Run: headless pygame with SDL's dummy video driver; simulated clock (each Clock.tick advances the game by its frame time, no real sleeping); random seed 0; keys injected as events and as key.get_pressed() state; no mouse input.
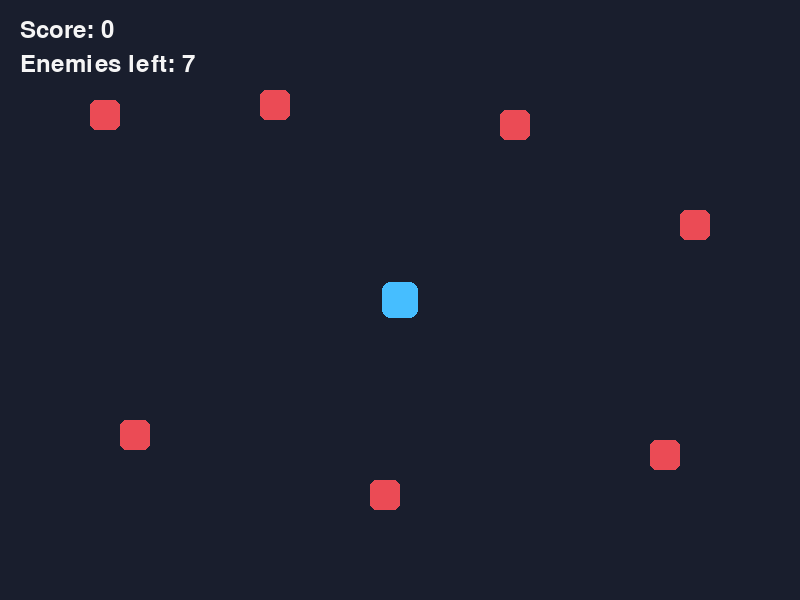
Frame 1 of 4 · flips 1–60 · no input
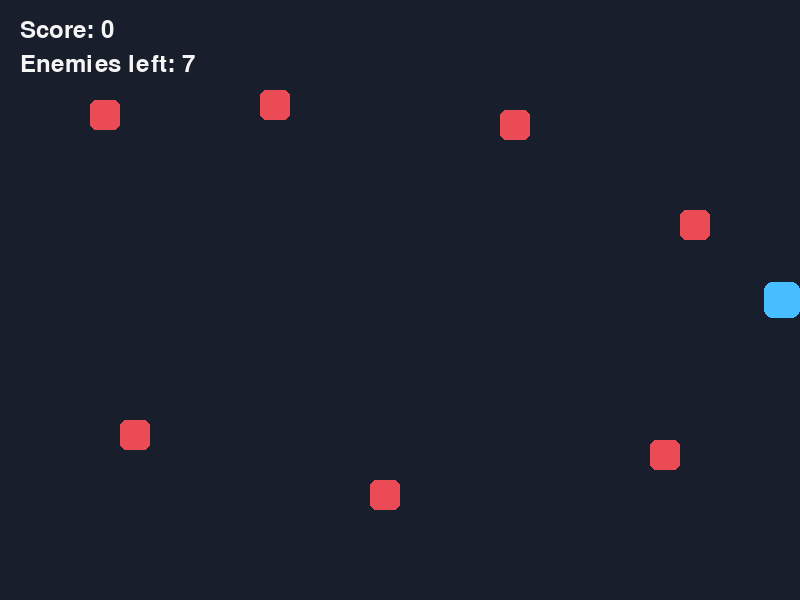
Frame 2 of 4 · flips 61–180 · tapped SPACE, RETURN · held RIGHT (→), D
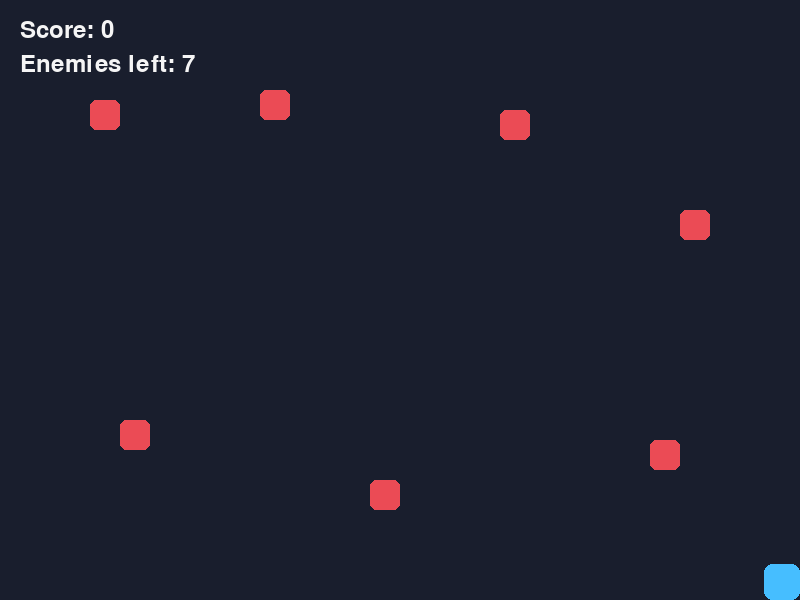
Frame 3 of 4 · flips 181–300 · held DOWN (↓), S
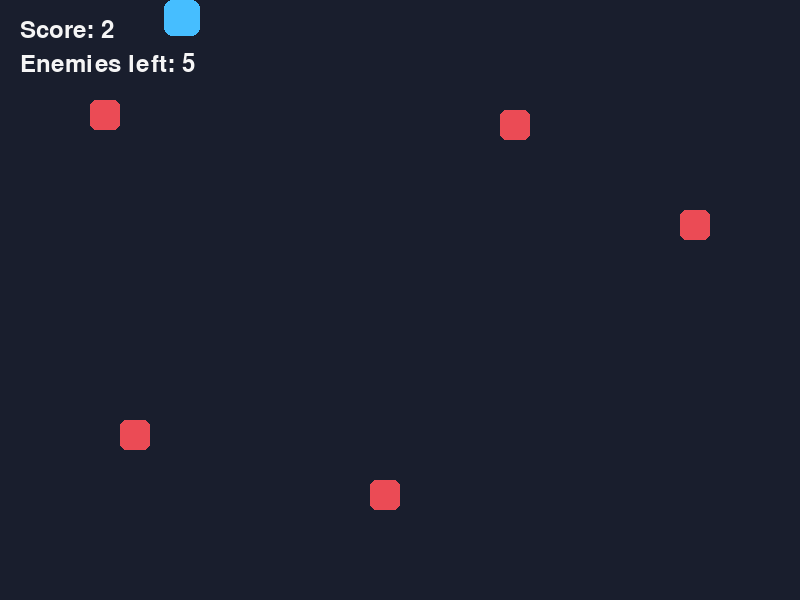
Frame 4 of 4 · flips 301–420 · held LEFT (←), A, UP (↑), W

The pygame program that drew these frames:

import pygame


pygame.init()

WIDTH = 800
HEIGHT = 600
PLAYER_SIZE = 36
ENEMY_SIZE = 30
PLAYER_SPEED = 5

screen = pygame.display.set_mode((WIDTH, HEIGHT))
pygame.display.set_caption("Enemy Touch Challenge")
clock = pygame.time.Clock()
font = pygame.font.Font(None, 36)
large_font = pygame.font.Font(None, 64)

background_color = (25, 30, 45)
player_color = (70, 190, 255)
enemy_color = (235, 75, 85)
text_color = (245, 245, 245)

player = pygame.Rect(
	WIDTH // 2 - PLAYER_SIZE // 2,
	HEIGHT // 2 - PLAYER_SIZE // 2,
	PLAYER_SIZE,
	PLAYER_SIZE,
)

enemy_positions = [
	(90, 100),
	(260, 90),
	(500, 110),
	(680, 210),
	(120, 420),
	(370, 480),
	(650, 440),
]
enemies = [pygame.Rect(x, y, ENEMY_SIZE, ENEMY_SIZE) for x, y in enemy_positions]
score = 0
running = True

while running:
	for event in pygame.event.get():
		if event.type == pygame.QUIT:
			running = False

	keys = pygame.key.get_pressed()
	if keys[pygame.K_LEFT] or keys[pygame.K_a]:
		player.x -= PLAYER_SPEED
	if keys[pygame.K_RIGHT] or keys[pygame.K_d]:
		player.x += PLAYER_SPEED
	if keys[pygame.K_UP] or keys[pygame.K_w]:
		player.y -= PLAYER_SPEED
	if keys[pygame.K_DOWN] or keys[pygame.K_s]:
		player.y += PLAYER_SPEED

	player.clamp_ip(screen.get_rect())

	for enemy in enemies[:]:
		if player.colliderect(enemy):
			enemies.remove(enemy)
			score += 1

	screen.fill(background_color)
	pygame.draw.rect(screen, player_color, player, border_radius=8)

	for enemy in enemies:
		pygame.draw.rect(screen, enemy_color, enemy, border_radius=6)

	score_text = font.render(f"Score: {score}", True, text_color)
	remaining_text = font.render(f"Enemies left: {len(enemies)}", True, text_color)
	screen.blit(score_text, (20, 18))
	screen.blit(remaining_text, (20, 52))

	if not enemies:
		win_text = large_font.render("You got them all!", True, text_color)
		win_rect = win_text.get_rect(center=(WIDTH // 2, HEIGHT // 2 - 70))
		screen.blit(win_text, win_rect)

	pygame.display.flip()
	clock.tick(60)

pygame.quit()
